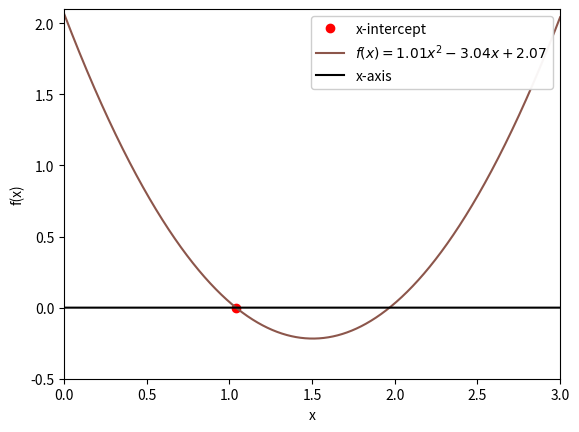

Write the Python code that produced this figure.
%matplotlib inline
import matplotlib.pyplot as plt
import numpy as np

#first we will define the function
def function_for_roots(x):
    a = 1.01
    b = -3.04
    c = 2.07
    return a*x**2 + b*x + c  #get the roots of ax^2 + bx + c

#Now we will make sure that our initial values are valid:
def check_initial_values(f, x_min, x_max, tol):
    
    #check initial guesses
    y_min = f(x_min)
    y_max = f(x_max)
    
    #check that x_min and x_max contain a zero crossing
    if(y_min*y_max>=0.0):
        print("No zero crossing found in the range = ", x_min,x_max)
        s = "f(%f) = %f, f(%f) = %f" % (x_min,y_min,x_max,y_max)
        print(s)
        return 0
    
    #if x_max is a root, then return flag == 1
    if(np.fabs(y_min)<tol):
        return 1
    
    #if x_max is a root, then return flag == 2
    if(np.fabs(y_max)<tol):
        return 2
    
    #if we reach this point, the bracket is valid
    #we will return 3
    return 3

#this function will perform the bisection search to find a root
def bisection_root_finding(f, x_min_start, x_max_start, tol):
    
    x_min = x_min_start
    x_max = x_max_start
    x_mid = 0.0
    
    y_min = f(x_min)
    y_max = f(x_max)
    y_mid = 0.0
    
    imax = 1000
    i = 0
    
    #check the initial values
    flag = check_initial_values(f, x_min, x_max, tol)
    if(flag==0):
        print("Error in bisection_root_finding().")
        raise ValueError('Initial values invalid',x_min,x_max)
    elif(flag==1):
        #lucky guess
        return x_min
    elif(flag==2):
        #another lucky guess
        return x_max
    
    #if we reach this point, we need to conduct the search
    
    flag = 1
    
    while(flag):
        x_mid = 0.5*(x_min+x_max)
        y_mid = f(x_mid)
        
        if(np.fabs(y_mid)<tol):
            flag = 0
        else:
            if(f(x_min)*f(x_mid)>0):
                x_min = x_mid
            else:
                x_max = x_mid
        print(x_min,f(x_min),x_max,f(x_max))
        
        i += 1
        
        if(i>imax):
            print("Exceed max number of iterations =", i)
            s = "Min bracket f(%f) = %f" % (x_min,f(x_min))
            print(s)
            s = "Max bracket f(%f) = %f" % (x_max,f(x_max))
            print(s)
            s = "Mid bracket f(%f) = %f" % (x_mid,f(x_mid))
            print(s)
            raise StopIteration('Stopping iterations after ',i)
    
    #we are done!
    return x_mid

x_min = 0.0
x_max = 1.5
tolerance = 1.0e-6

print(x_min, function_for_roots(x_min))
print(x_max, function_for_roots(x_max))

x_root = bisection_root_finding(function_for_roots,x_min,x_max,tolerance)
print(x_root)
y_root = function_for_roots(x_root)
print(y_root)
s = "Root found with y(%f) = %f" % (x_root,y_root)
print(s)

x = np.arange(0,10,0.001)                                         #Creates an array of values from 0 to 10 in increments of a thousand
y = 1.01*(x**2) - 3.04*x + 2.07
z = 0*x
plt.plot(x_root,y_root,'ro', label = 'x-intercept')               #Creates a point at x = x_root and y = y_root
plt.plot(x,y,'tab:brown', label = r'$f(x) = 1.01x^2-3.04x+2.07$') #Creates a plot of f(x) = 1.01x^2 - 3.04x + 2.07
plt.plot(x,z,'k',label = 'x-axis')                                #Creates a line f(x) = 0 (x-axis)
plt.xlabel('x')
plt.ylabel('f(x)')
plt.xlim(0,3)
plt.ylim(-0.5,2.1)
plt.legend(loc=1,framealpha=0.95)
plt.show()

